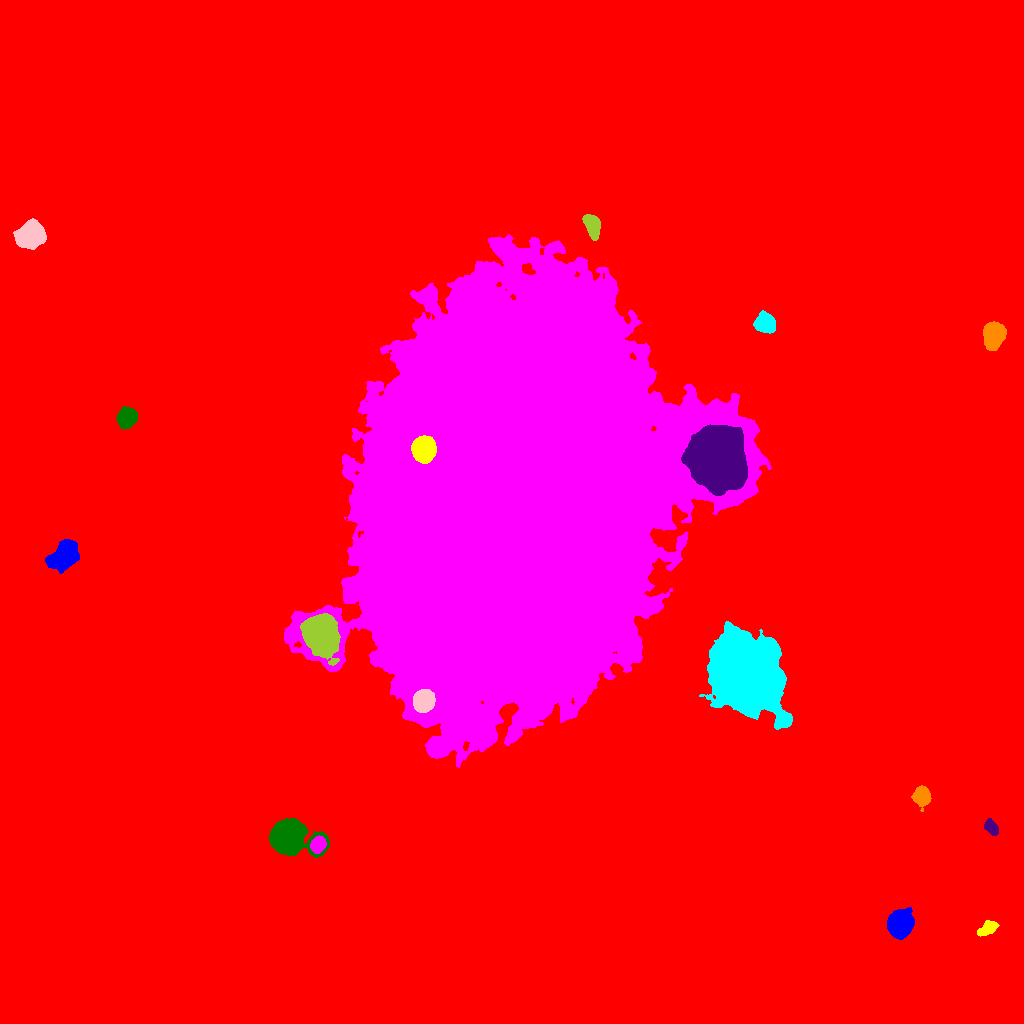

The file beside this chart, header and first rows:
ID, X, Y, A, B, theta, total_flux, mu_max, mu_median, mu_mean, R_fwhm, R_e, R10, R90, x_start, x_end, y_start, y_end, area, greylevel
0, 536.7, 466.9, 294.9, 288.6, 1.434, 3380574, 118.0, 3.0, 3.764, 12.72, 227, 73.11, 397.2, 0, 1023, 0, 1023, 898157, 3.764
1, 899.6, 99.72, 5.895, 5.164, 1.289, 21141, 91.0, 24.0, 31.23, 7.736, 6.933, 2.706, 11.52, 887, 914, 84, 116, 677, 45.23
2, 987.6, 95.04, 5.165, 2.632, 0.5074, 1107, 11.0, 5.0, 4.772, 5.642, 4.687, 1.784, 7.225, 977, 999, 87, 103, 232, 20.77
3, 318.1, 178.8, 3.582, 3.167, 1.009, 4017, 42.0, 17.0, 17.7, 5.293, 4.37, 1.693, 6.864, 310, 326, 170, 188, 227, 51.7
4, 288.5, 186.9, 9.654, 7.097, -0.2274, 41762, 118.0, 18.0, 30.71, 9.045, 8.759, 3.432, 15.68, 269, 329, 166, 205, 1360, 45.71
5, 991.1, 196.1, 4.101, 2.553, -0.9693, 1457, 18.0, 7.0, 7.962, 4.787, 4.107, 1.596, 6.531, 984, 998, 188, 205, 183, 22.96
6, 921.9, 227.3, 4.374, 3.721, -1.431, 2266, 17.0, 7.0, 7.081, 6.283, 5.171, 2.034, 8.117, 911, 931, 212, 238, 320, 24.08
7, 747.1, 348.8, 16.35, 13.69, -1.1, 255533, 235.0, 24.0, 43.19, 13.07, 17.01, 5.997, 32.01, 699, 792, 294, 402, 5917, 62.19
8, 423.2, 322.4, 4.807, 4.401, 1.224, 14444, 83.0, 28.0, 32.1, 7.001, 5.917, 2.394, 9.508, 413, 435, 311, 334, 450, 86.1
9, 320.1, 389.2, 8.367, 7.012, -1.231, 34961, 91.0, 16.0, 24.71, 9.356, 9.271, 3.613, 16.09, 300, 340, 358, 410, 1415, 55.71
10, 897.7, 425.1, 2.959, 2.395, -0.1843, 1235, 21.0, 9.0, 9.148, 4.26, 3.432, 1.382, 5.412, 891, 904, 420, 431, 135, 34.15
11, 63.94, 467.8, 7.361, 5.081, 0.7591, 11171, 40.0, 13.0, 14.93, 8.795, 7.653, 3.038, 12.39, 45, 79, 450, 484, 748, 30.93
12, 423.3, 574.3, 5.487, 4.901, 1.442, 35642, 154.0, 52.0, 61.66, 8.058, 6.652, 2.706, 10.7, 411, 436, 560, 588, 578, 162.7
13, 512, 517.1, 95.19, 69.07, 1.353, 4563853, 137.0, 29.0, 34.6, 73.79, 100.9, 39.75, 163.5, 284, 771, 256, 789, 131892, 49.6
14, 126.6, 605.7, 4.431, 3.903, 1.199, 7556, 53.0, 17.0, 20.26, 6.333, 5.323, 2.111, 8.575, 116, 137, 594, 617, 373, 36.26
15, 718.1, 565, 13.31, 11.45, -1.344, 184497, 207.0, 37.0, 52.16, 11.7, 14.82, 5.382, 26.47, 681, 747, 528, 599, 3537, 100.2
16, 993.5, 687.2, 6.004, 4.534, 1.383, 8665, 44.0, 14.0, 15.93, 7.159, 6.604, 2.585, 10.75, 983, 1006, 673, 702, 544, 30.93
17, 765.5, 700, 4.385, 4.094, -0.8909, 4489, 29.0, 10.0, 11.69, 6.58, 5.412, 2.185, 8.63, 753, 775, 690, 713, 384, 28.69
18, 29.69, 788, 6.713, 5.532, 0.4824, 10337, 33.0, 12.0, 14.38, 9.441, 7.756, 3.192, 12.42, 13, 46, 774, 805, 719, 29.38
19, 592.2, 798.2, 5.862, 3.43, -1.264, 2898, 18.0, 9.0, 8.449, 7.421, 5.726, 2.326, 8.795, 582, 600, 783, 809, 343, 29.45
20, 252.7, 805.8, 5.219, 3.848, -0.03276, 5006, 29.0, 13.0, 13, 7.291, 5.836, 2.459, 9.027, 241, 265, 796, 814, 385, 29
